Labelled photos from "splitted_data", an image-classification folder in Muelltrenninator/model. The possible labels are: bio waste, gelber sack, hazardous waste, organic waste, paper, papier, plastic, residual waste, restmuell.

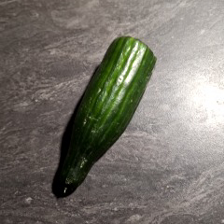
Label: organic waste

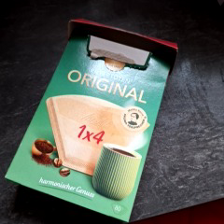
Label: paper

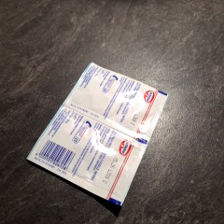
Label: plastic

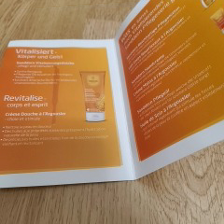
Label: paper

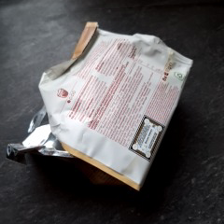
Label: plastic

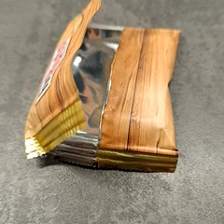
Label: plastic
